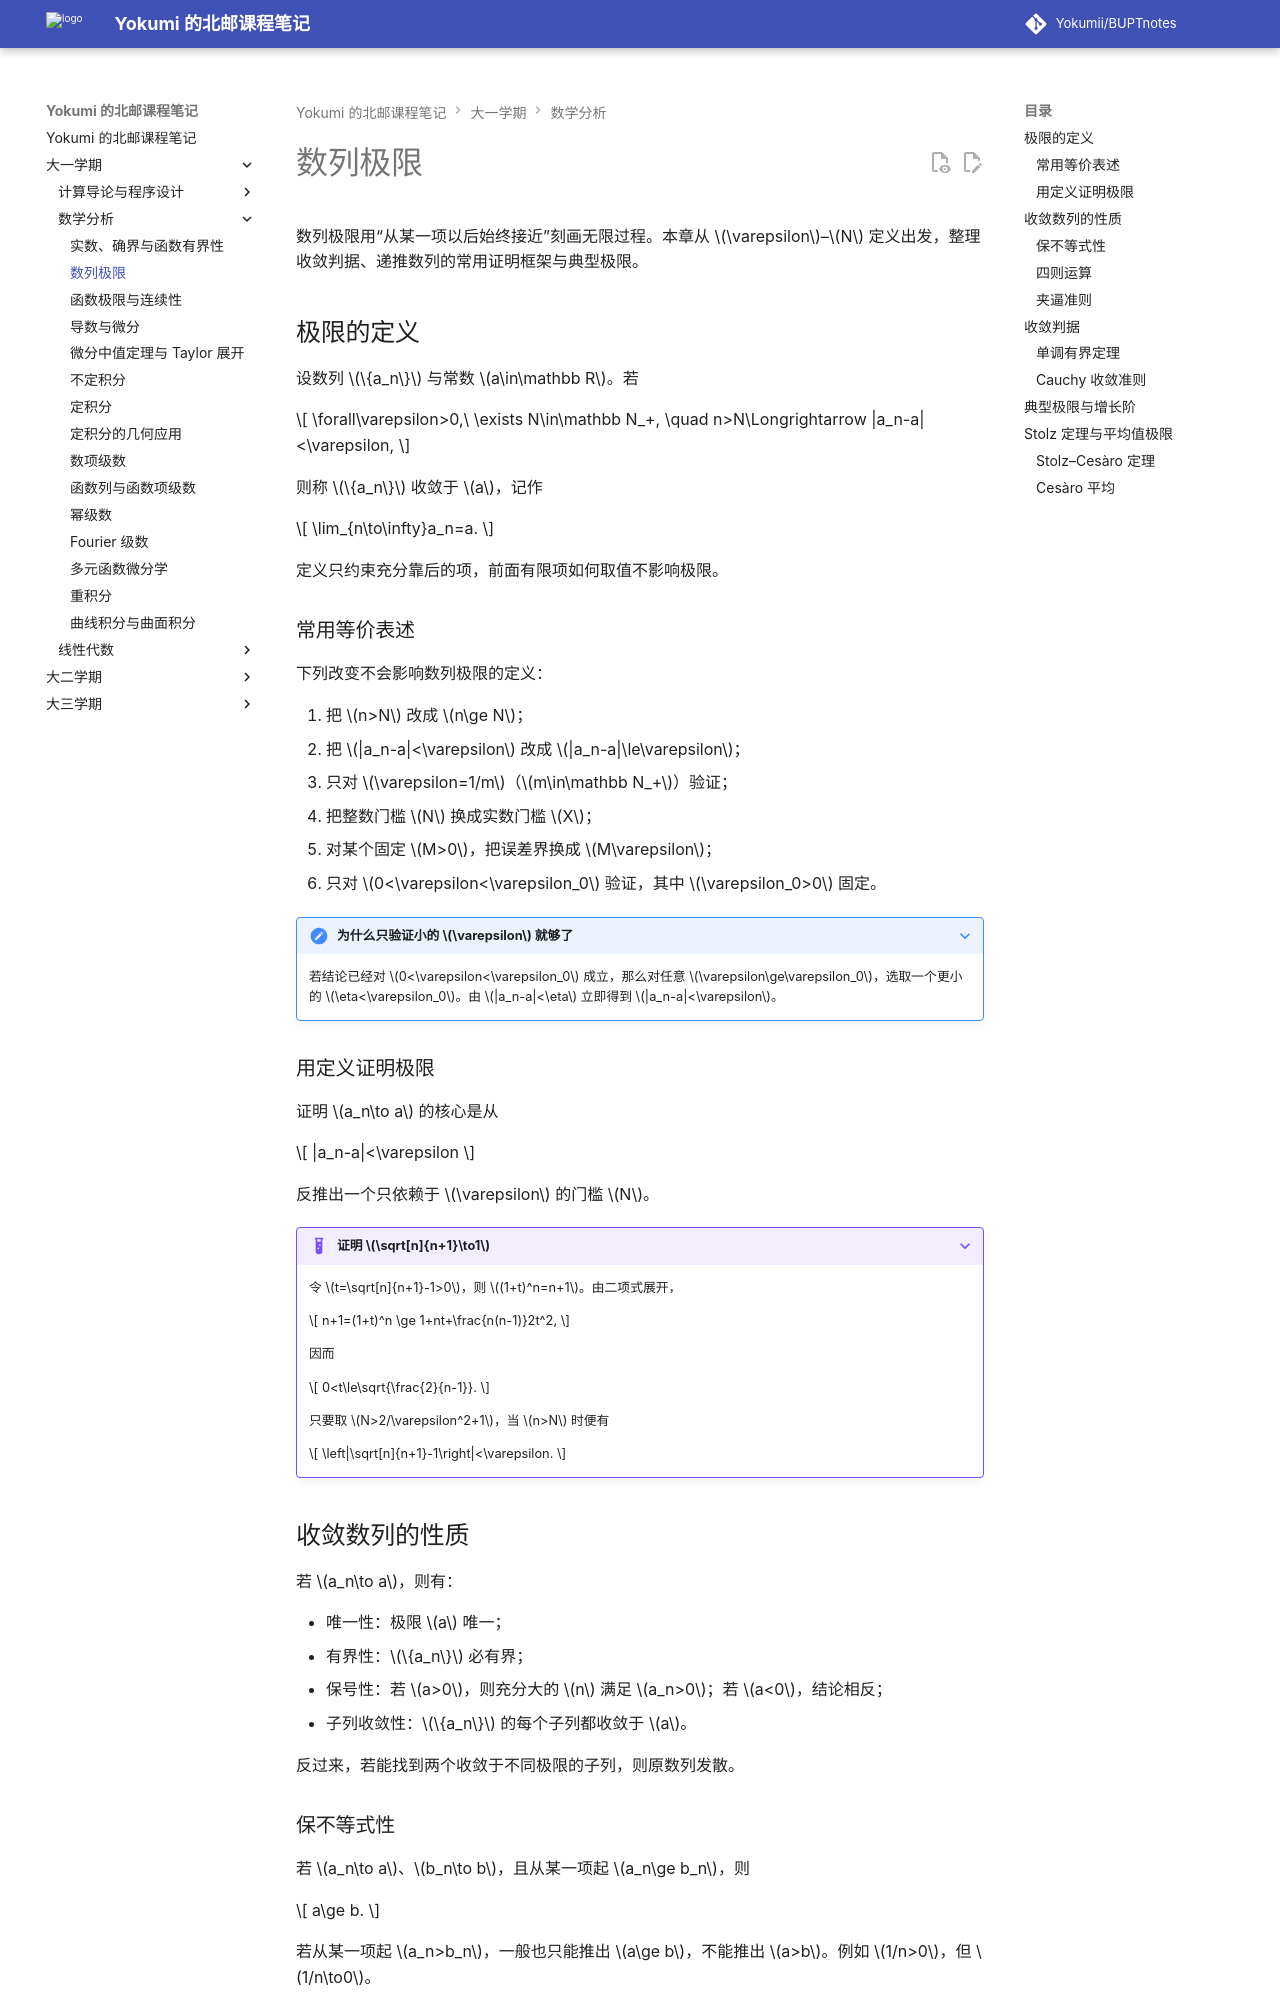

repository: Yokumii/BUPTnotes · page: study/mathematics/mathematical-analysis/sequence-limits/index.html · generator: mkdocs

---
description: 介绍数列极限定义、收敛数列性质与判据、典型极限、增长阶，以及 Stolz 定理和平均值极限。
---

# 数列极限

数列极限用“从某一项以后始终接近”刻画无限过程。本章从 $\varepsilon$–$N$ 定义出发，整理收敛判据、递推数列的常用证明框架与典型极限。

## 极限的定义

设数列 $\{a_n\}$ 与常数 $a\in\mathbb R$。若

$$
\forall\varepsilon>0,\ \exists N\in\mathbb N_+,
\quad n>N\Longrightarrow |a_n-a|<\varepsilon,
$$

则称 $\{a_n\}$ 收敛于 $a$，记作

$$
\lim_{n\to\infty}a_n=a.
$$

定义只约束充分靠后的项，前面有限项如何取值不影响极限。

### 常用等价表述

下列改变不会影响数列极限的定义：

1. 把 $n>N$ 改成 $n\ge N$；
2. 把 $|a_n-a|<\varepsilon$ 改成 $|a_n-a|\le\varepsilon$；
3. 只对 $\varepsilon=1/m$（$m\in\mathbb N_+$）验证；
4. 把整数门槛 $N$ 换成实数门槛 $X$；
5. 对某个固定 $M>0$，把误差界换成 $M\varepsilon$；
6. 只对 $0<\varepsilon<\varepsilon_0$ 验证，其中 $\varepsilon_0>0$ 固定。

???+ note "为什么只验证小的 $\varepsilon$ 就够了"
    若结论已经对 $0<\varepsilon<\varepsilon_0$ 成立，那么对任意 $\varepsilon\ge\varepsilon_0$，选取一个更小的 $\eta<\varepsilon_0$。由 $|a_n-a|<\eta$ 立即得到 $|a_n-a|<\varepsilon$。

### 用定义证明极限

证明 $a_n\to a$ 的核心是从

$$
|a_n-a|<\varepsilon
$$

反推出一个只依赖于 $\varepsilon$ 的门槛 $N$。

???+ example "证明 $\sqrt[n]{n+1}\to1$"
    令 $t=\sqrt[n]{n+1}-1>0$，则 $(1+t)^n=n+1$。由二项式展开，

    $$
    n+1=(1+t)^n
    \ge 1+nt+\frac{n(n-1)}2t^2,
    $$

    因而

    $$
    0<t\le\sqrt{\frac{2}{n-1}}.
    $$

    只要取 $N>2/\varepsilon^2+1$，当 $n>N$ 时便有

    $$
    \left|\sqrt[n]{n+1}-1\right|<\varepsilon.
    $$

## 收敛数列的性质

若 $a_n\to a$，则有：

- 唯一性：极限 $a$ 唯一；
- 有界性：$\{a_n\}$ 必有界；
- 保号性：若 $a>0$，则充分大的 $n$ 满足 $a_n>0$；若 $a<0$，结论相反；
- 子列收敛性：$\{a_n\}$ 的每个子列都收敛于 $a$。

反过来，若能找到两个收敛于不同极限的子列，则原数列发散。
